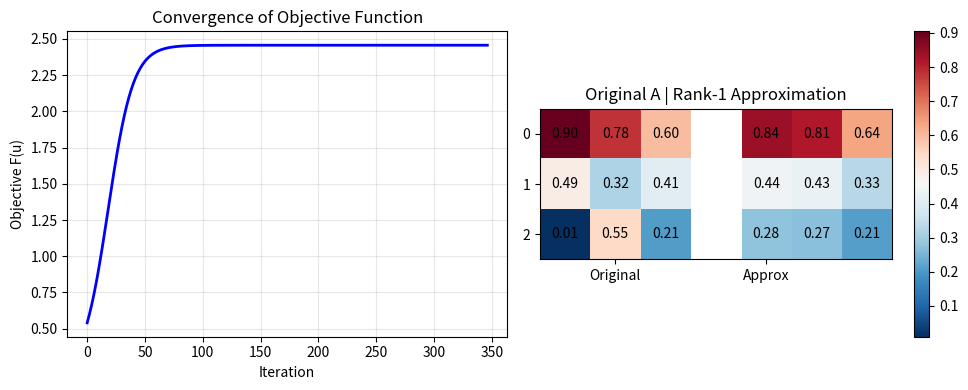
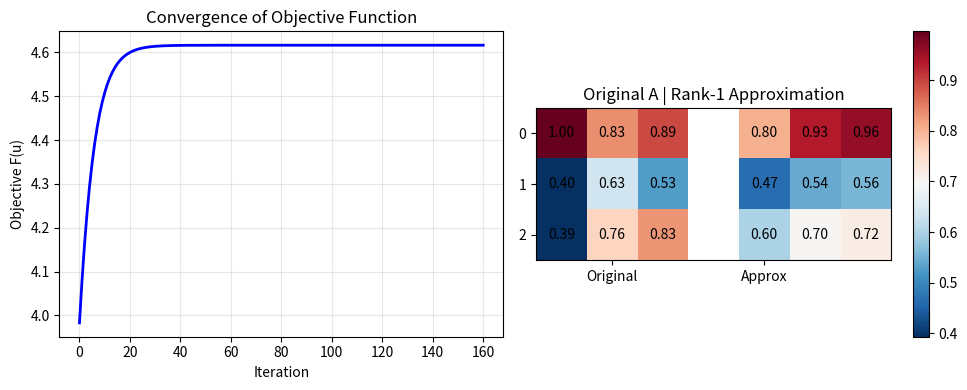
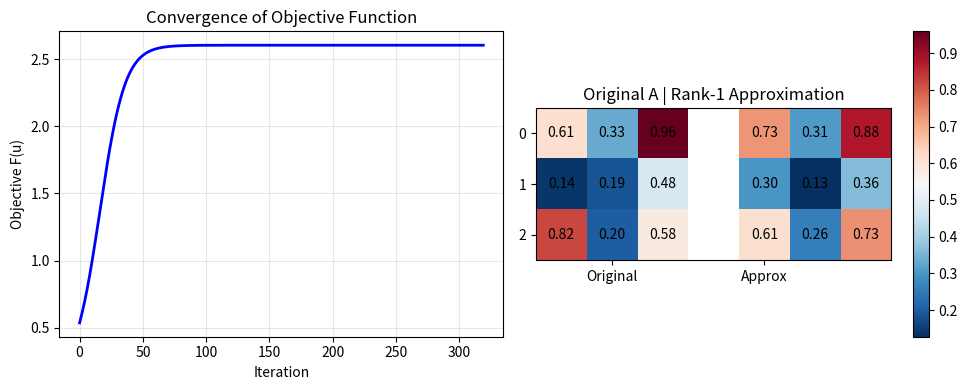
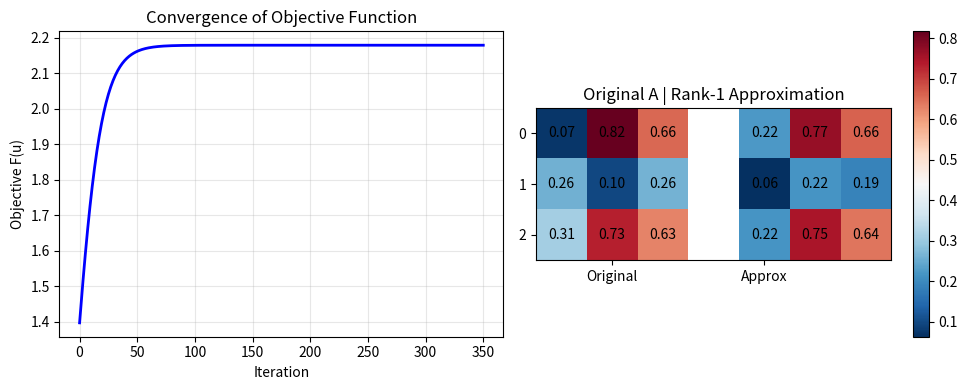
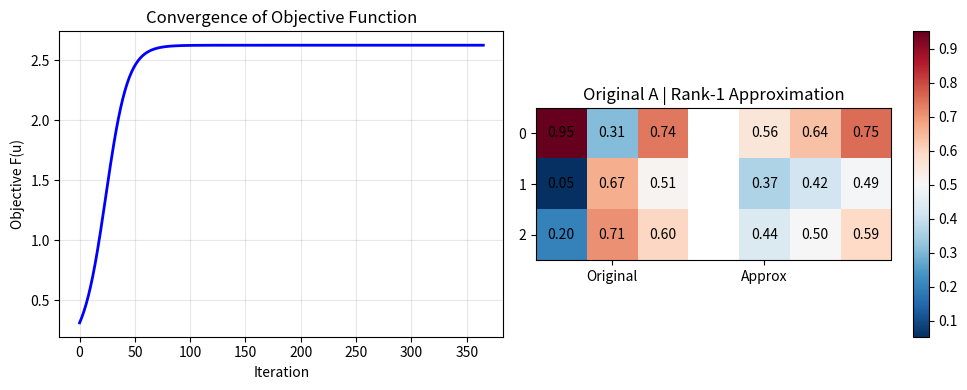

Here is the Python script that generated these plots, in order:
import numpy as np
import matplotlib.pyplot as plt

# This program works specifically for 3x3 matricies, but the mathematical framework would make it 
# incredibly easy to generalize

def rank1_approximation_pga(A, alpha=0.01, max_iters=1000, tol=1e-8, verbose=False):
    
    # Compute AA^T 
    AAT = A @ A.T
    
    # Initialize u randomly on unit sphere
    u = np.random.randn(3)
    u = u / np.linalg.norm(u)
    
    objective_history = []
    
    for iter in range(max_iters):
        # gradient ascent
        obj_val = u.T @ AAT @ u
        objective_history.append(obj_val)
        
        grad_ambient = 2 * AAT @ u
        
        grad_sphere = grad_ambient - (u.T @ grad_ambient) * u
        
        # Update 
        u_new = u + alpha * grad_sphere
        
        # Normalize to stay on unit sphere
        u_new = u_new / np.linalg.norm(u_new)
        
        # Check convergence
        change = np.linalg.norm(u_new - u)
        if change < tol:
            if verbose:
                print(f"Converged at iteration {iter}")
            u = u_new
            break
        
        u = u_new
        
        if verbose and iter % 100 == 0:
            print(f"Iteration {iter}: F(u) = {obj_val:.6f}, ||u_new - u|| = {change:.8f}")
    
    
    # Compute v = A^T u
    v = A.T @ u
    
    # Compute rank-1 approximation A_hat = u v^T
    A_hat = np.outer(u, v)
    
    return A_hat, u, v, objective_history


def test_rank1_approximation():
    """
    Test the rank-1 approximation with a sample 3x3 matrix
    and compare with SVD-based approach.
    """
    
    # Create a test 3x3 matrix
    A = np.random.rand(3, 3)
    
    print("Original Matrix A:")
    print(A)
    print(f"\nFrobenius norm of A: {np.linalg.norm(A, 'fro'):.6f}")
    
    # Compute rank-1 approximation using projected gradient ascent
    A_hat_pga, u_pga, v_pga, obj_history = rank1_approximation_pga(
        A, alpha=0.01, max_iters=1000, verbose=True
    )
    
    print("\n" + "="*50)
    print("Projected Gradient Ascent Results:")
    print("="*50)
    print(f"\nConverged u vector: {u_pga}")
    print(f"Computed v vector (A^T u): {v_pga}")
    print(f"\nRank-1 Approximation (PGA):")
    print(A_hat_pga)
    
    # Compute approximation error
    error_pga = np.linalg.norm(A - A_hat_pga, 'fro')
    print(f"\nApproximation error (Frobenius norm): {error_pga:.6f}")
    print(f"Final objective value F(u): {obj_history[-1]:.6f}")
    
    # Compare with SVD-based rank-1 approximation
    U_svd, S_svd, Vt_svd = np.linalg.svd(A)
    A_hat_svd = S_svd[0] * np.outer(U_svd[:, 0], Vt_svd[0, :])
    
    print("\n" + "="*50)
    print("SVD-based Rank-1 Approximation (for comparison):")
    print("="*50)
    print(A_hat_svd)
    error_svd = np.linalg.norm(A - A_hat_svd, 'fro')
    print(f"\nApproximation error (SVD): {error_svd:.6f}")
    print(f"Largest singular value: {S_svd[0]:.6f}")
    
    # Plot convergence
    plt.figure(figsize=(10, 4))
    
    plt.subplot(1, 2, 1)
    plt.plot(obj_history, 'b-', linewidth=2)
    plt.xlabel('Iteration')
    plt.ylabel('Objective F(u)')
    plt.title('Convergence of Objective Function')
    plt.grid(True, alpha=0.3)
    
    # Visualize the matrices
    plt.subplot(1, 2, 2)
    vmin = min(A.min(), A_hat_pga.min())
    vmax = max(A.max(), A_hat_pga.max())
    
    # Create side-by-side comparison
    comparison = np.hstack([A, np.ones((3, 1))*np.nan, A_hat_pga])
    
    im = plt.imshow(comparison, cmap='RdBu_r', vmin=vmin, vmax=vmax)
    plt.colorbar(im)
    plt.title('Original A | Rank-1 Approximation')
    plt.xticks([1, 4], ['Original', 'Approx'])
    plt.yticks([0, 1, 2])
    
    # Add text annotations for values
    for i in range(3):
        for j in range(3):
            plt.text(j, i, f'{A[i,j]:.2f}', ha='center', va='center', fontsize=10)
            plt.text(j+4, i, f'{A_hat_pga[i,j]:.2f}', ha='center', va='center', fontsize=10)
    
    plt.tight_layout()
    plt.show()
    
    # Test different step sizes
    print("\n" + "="*50)
    print("Testing different step sizes:")
    print("="*50)
    
    alphas = [0.001, 0.01, 0.05, 0.1]
    for alpha in alphas:
        A_hat, _, _, obj_hist = rank1_approximation_pga(
            A, alpha=alpha, max_iters=1000, verbose=False
        )
        error = np.linalg.norm(A - A_hat, 'fro')
        print(f"α = {alpha:5.3f}: Converged in {len(obj_hist)-1:4d} iterations, "
              f"Error = {error:.6f}, Final F(u) = {obj_hist[-1]:.6f}")


def verify_orthogonality_property():
    print("\n" + "="*50)
    print("Verifying Gradient Projection Properties:")
    print("="*50)
    
    # Create a random matrix and u vector
    A = np.random.randn(3, 3)
    u = np.random.randn(3)
    u = u / np.linalg.norm(u)
    
    # Compute gradients
    AAT = A @ A.T
    grad_ambient = 2 * AAT @ u
    grad_sphere = grad_ambient - (u.T @ grad_ambient) * u
    
    # Check orthogonality
    dot_product = u.T @ grad_sphere
    print(f"u^T · grad_sphere = {dot_product:.10f} (should be ≈ 0)")
    print(f"||u|| = {np.linalg.norm(u):.10f} (should be = 1)")
    
    # Verify that gradient points in direction of increasing F
    alpha = 0.001
    u_new = u + alpha * grad_sphere
    u_new = u_new / np.linalg.norm(u_new)
    
    F_old = u.T @ AAT @ u
    F_new = u_new.T @ AAT @ u_new
    print(f"\nF(u) = {F_old:.6f}")
    print(f"F(u_new) = {F_new:.6f}")
    print(f"Increase = {F_new - F_old:.8f} (should be > 0)")


if __name__ == "__main__":
    # Run the main test
    test_rank1_approximation()
    test_rank1_approximation()
    test_rank1_approximation()
    test_rank1_approximation()
    test_rank1_approximation()
    
    # Verify gradient projection properties
    verify_orthogonality_property()